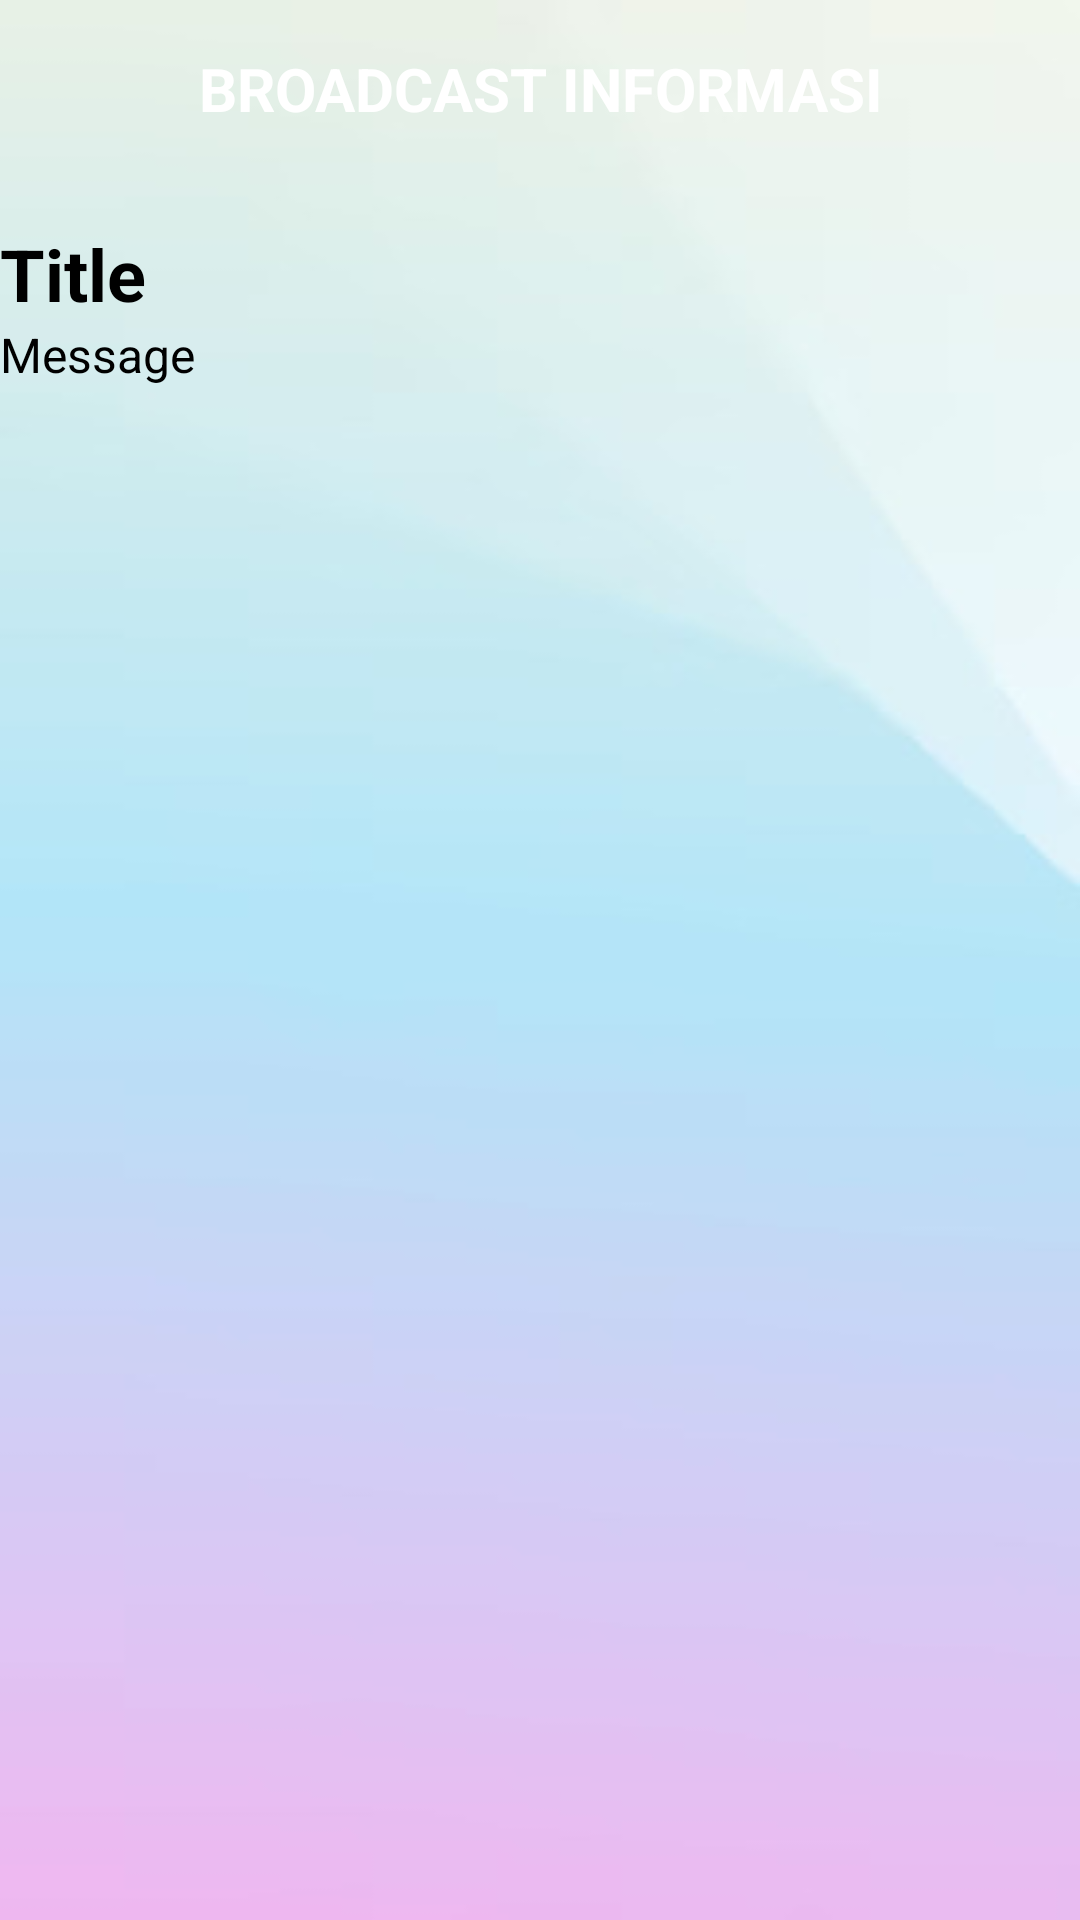

Write the Android layout XML for this screen, with the resource values it uses.
<!-- AndroidManifest.xml: application theme Theme.KasRT -->
<!-- res/layout/activity_broadcast.xml -->
<?xml version="1.0" encoding="utf-8"?>
<androidx.constraintlayout.widget.ConstraintLayout xmlns:android="http://schemas.android.com/apk/res/android"
    xmlns:app="http://schemas.android.com/apk/res-auto"
    android:layout_width="match_parent"
    android:background="@drawable/bgkasrt2"
    android:layout_height="match_parent">

    <TextView
        android:id="@+id/textView1"
        android:layout_width="match_parent"
        android:layout_height="wrap_content"
        android:text="BROADCAST INFORMASI"
        android:textSize="20sp"
        android:textStyle="bold"
        android:gravity="center"
        android:padding="16dp"
        android:background="@color/green"
        android:textColor="@android:color/white"
        app:layout_constraintTop_toTopOf="parent" />

    <TextView
        android:id="@+id/textViewBroadcastTitle"
        android:layout_width="0dp"
        android:layout_height="wrap_content"
        android:textSize="24sp"
        android:textStyle="bold"
        android:text="Title"
        android:layout_marginTop="16dp"
        android:layout_marginBottom="8dp"
        app:layout_constraintTop_toBottomOf="@id/textView1"
        app:layout_constraintStart_toStartOf="parent"
        app:layout_constraintEnd_toEndOf="parent" />

    <TextView
        android:id="@+id/textViewBroadcastMessage"
        android:layout_width="0dp"
        android:layout_height="wrap_content"
        android:textSize="16sp"
        android:text="Message"
        app:layout_constraintTop_toBottomOf="@id/textViewBroadcastTitle"
        app:layout_constraintStart_toStartOf="parent"
        app:layout_constraintEnd_toEndOf="parent" />

</androidx.constraintlayout.widget.ConstraintLayout>
<!-- resources referenced by this layout -->
<resources>
  <!-- drawable bgkasrt2: jpg bitmap (drawable, 5765 bytes) -->
</resources>
